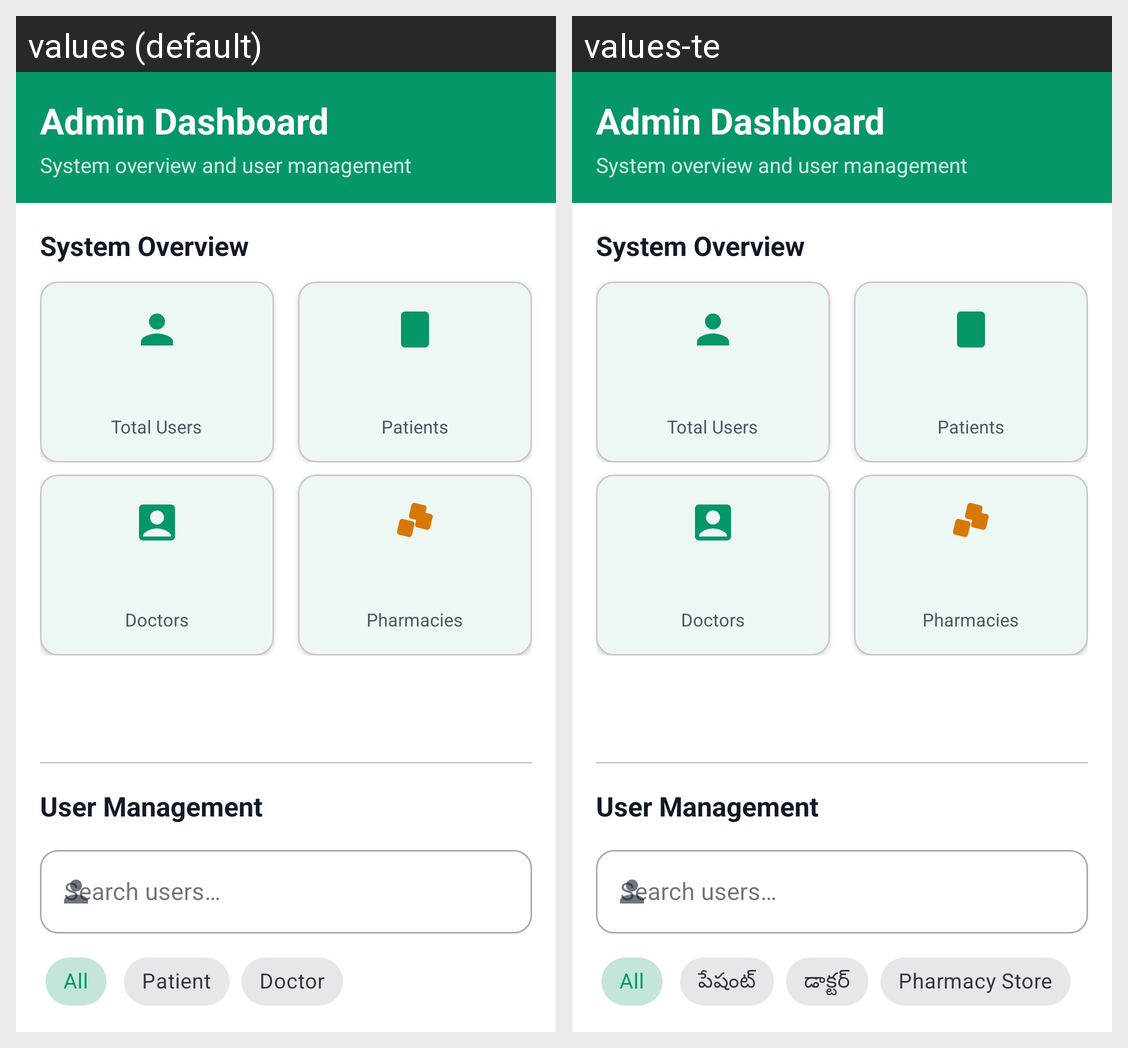

The Android screen above is rendered under two locales of the same app. Produce the string resources it draws, with the default and per-locale values.
Android screen res/layout/activity_admin_dashboard.xml rendered under 2 locales, left to right: values (default), values-te. Device: Nexus 5 (rendered at 1080×1920; each locale shown at half size, 540×960, under a caption strip naming it); theme Theme.MediTrack.
Strings drawn on this screen, with the default value and each locale's value (text and hints the layout hard-codes, and strings that could not be matched under every locale, appear in the picture but are not listed):

admin_dashboard
  values: Admin Dashboard
  values-te: Admin Dashboard

admin_dashboard_subtitle
  values: System overview and user management
  values-te: System overview and user management

system_overview
  values: System Overview
  values-te: System Overview

total_users
  values: Total Users
  values-te: Total Users

total_patients
  values: Patients
  values-te: Patients

total_doctors
  values: Doctors
  values-te: Doctors

total_pharmacies
  values: Pharmacies
  values-te: Pharmacies

user_management
  values: User Management
  values-te: User Management

search_users
  values: Search users…
  values-te: Search users…

patient
  values: Patient
  values-te: పేషంట్

doctor
  values: Doctor
  values-te: డాక్టర్
